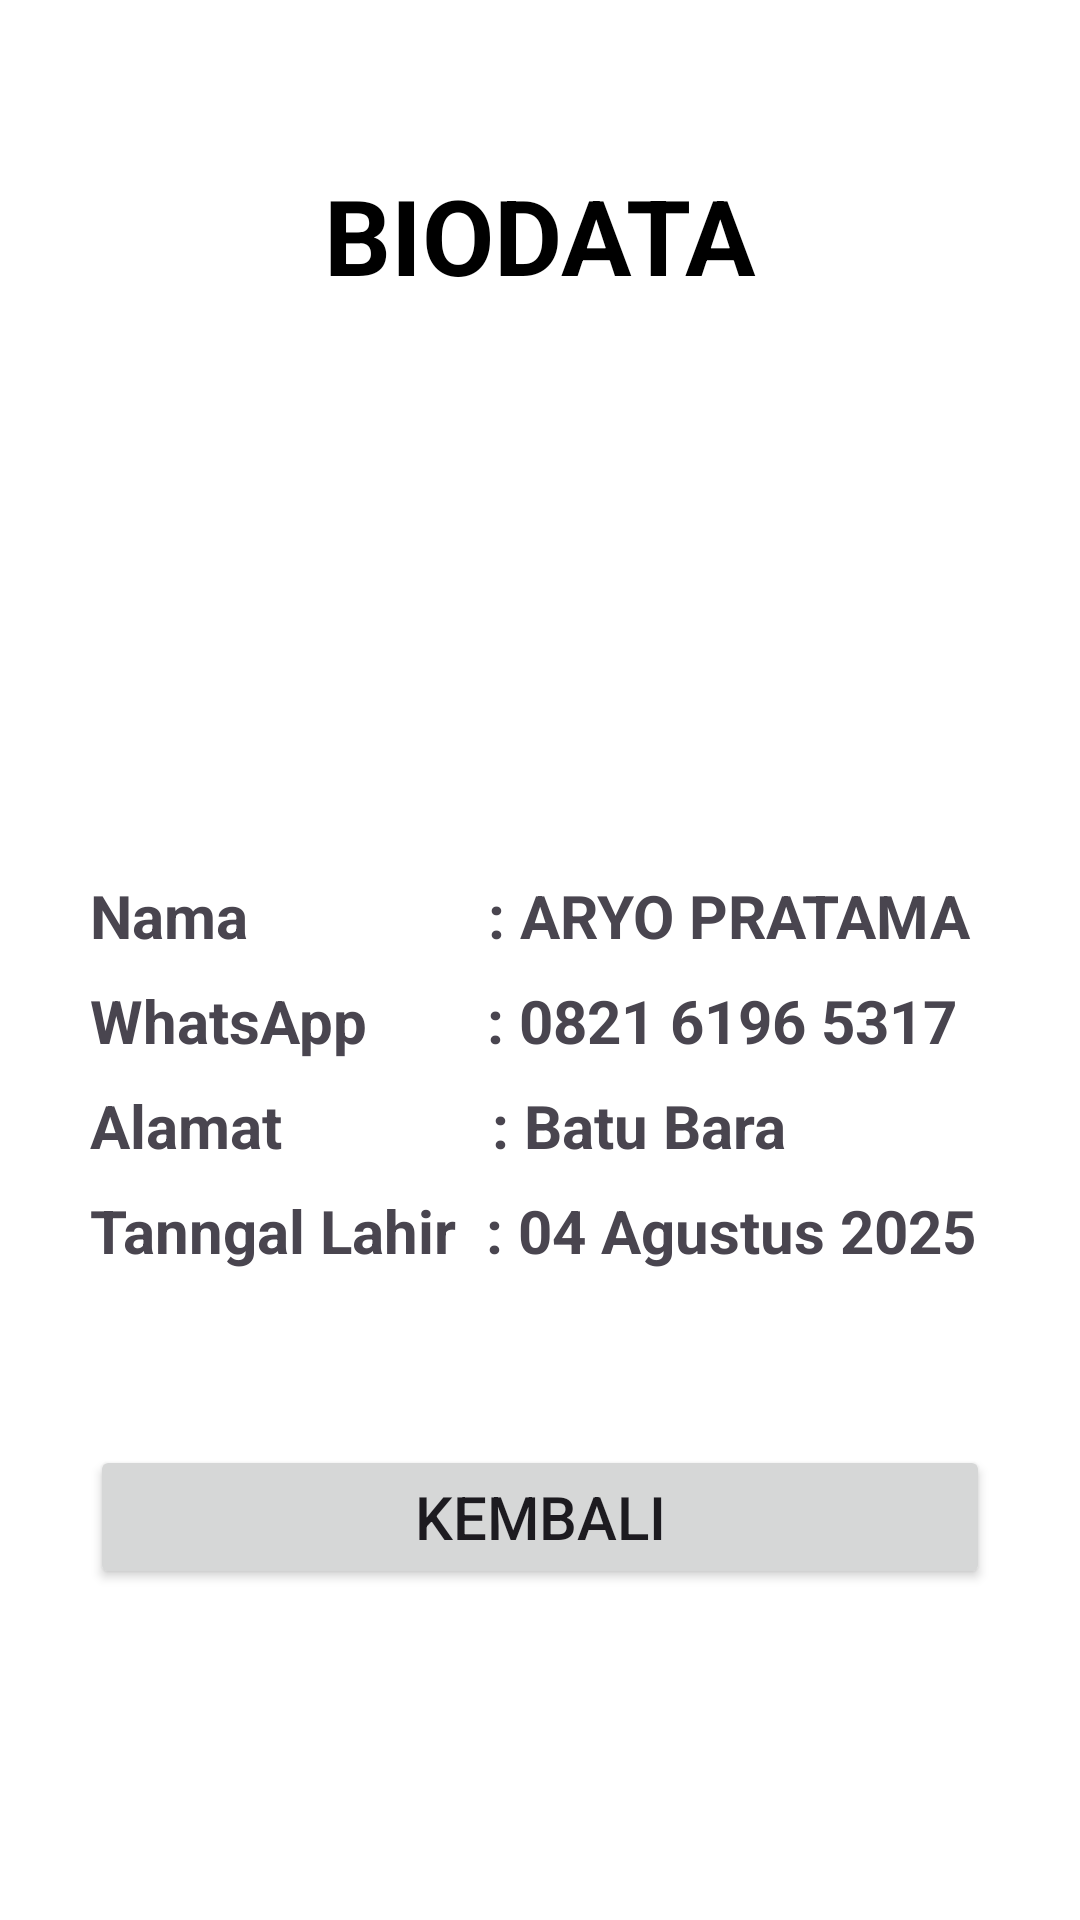

Reconstruct the res/layout file that produces this screen, plus the resources it refers to.
<!-- AndroidManifest.xml: application theme Theme.PerdanaApps -->
<!-- res/layout/biodata.xml -->
<?xml version="1.0" encoding="utf-8"?>
<LinearLayout
    xmlns:android="http://schemas.android.com/apk/res/android"
    xmlns:tools="http://schemas.android.com/tools"
    android:id="@+id/Biodata"
    android:layout_width="match_parent"
    android:layout_height="match_parent"
    android:padding="30dp"
    android:orientation="vertical"
    android:background="#FFFFFF"
    tools:context=".Biodata" >

    <TextView
        android:layout_width="match_parent"
        android:layout_height="wrap_content"
        android:text="BIODATA"
        android:textColor="@color/black"
        android:textAlignment="center"
        android:textSize="35sp"
        android:textStyle="bold"
        android:layout_marginBottom="20dp"
        android:layout_marginTop="25dp"
        />

    <ImageView
        android:id="@+id/imageViewProfile"
        android:layout_gravity="center"
        android:layout_width="150dp"
        android:layout_height="150dp"
        android:layout_marginBottom="20dp"
        android:src="@drawable/image"
        android:contentDescription="Profile Image"
        android:scaleType="centerCrop"
        />

    <TextView
        android:layout_width="match_parent"
        android:layout_height="wrap_content"
        android:text="Nama                : ARYO PRATAMA"
        android:textSize="20sp"
        android:textStyle="bold"
        android:layout_marginBottom="8dp"
        />

    <TextView
        android:layout_width="match_parent"
        android:layout_height="wrap_content"
        android:text="WhatsApp        : 0821 6196 5317"
        android:textSize="20sp"
        android:textStyle="bold"
        android:layout_marginBottom="8dp"
        />

    <TextView
        android:layout_width="match_parent"
        android:layout_height="wrap_content"
        android:text="Alamat              : Batu Bara"
        android:textSize="20sp"
        android:textStyle="bold"
        android:layout_marginBottom="8dp"
        />

    <TextView
        android:layout_width="match_parent"
        android:layout_height="wrap_content"
        android:text="Tanngal Lahir  : 04 Agustus 2025"
        android:textSize="20sp"
        android:textStyle="bold"
        android:layout_marginBottom="8dp"
        />

    <Button
        android:id="@+id/btnBack"
        android:layout_width="match_parent"
        android:layout_height="wrap_content"
        android:text="KEMBALI"
        android:textSize="20sp"
        android:padding="10dp"
        android:layout_marginTop="50dp"
        />

</LinearLayout>
<!-- resources referenced by this layout -->
<resources>
  <style name="Theme.PerdanaApps" parent="Base.Theme.PerdanaApps" />
  <style name="Base.Theme.PerdanaApps" parent="Theme.Material3.DayNight.NoActionBar">
          
          
      </style>
  <!-- not gathered from this repository: default colours our renderer supplied (Android Studio template values) -->
  <color name="black">#FF000000</color>
</resources>
